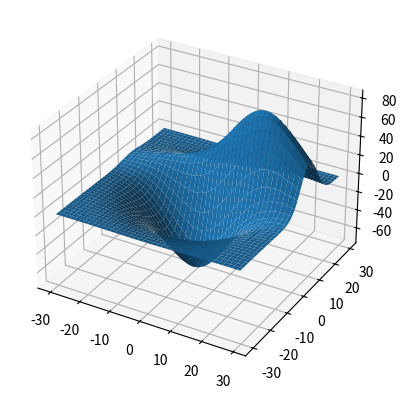

Reproduce this figure in Python.
from mpl_toolkits.mplot3d import axes3d
import matplotlib.pyplot as plt


fig = plt.figure()
ax = fig.add_subplot(111, projection='3d')

# Grab some test data.
X, Y, Z = axes3d.get_test_data(0.05)

# Plot a basic wireframe.
ax.plot_surface(X, Y, Z)

print(X, Y, Z)

plt.show()
